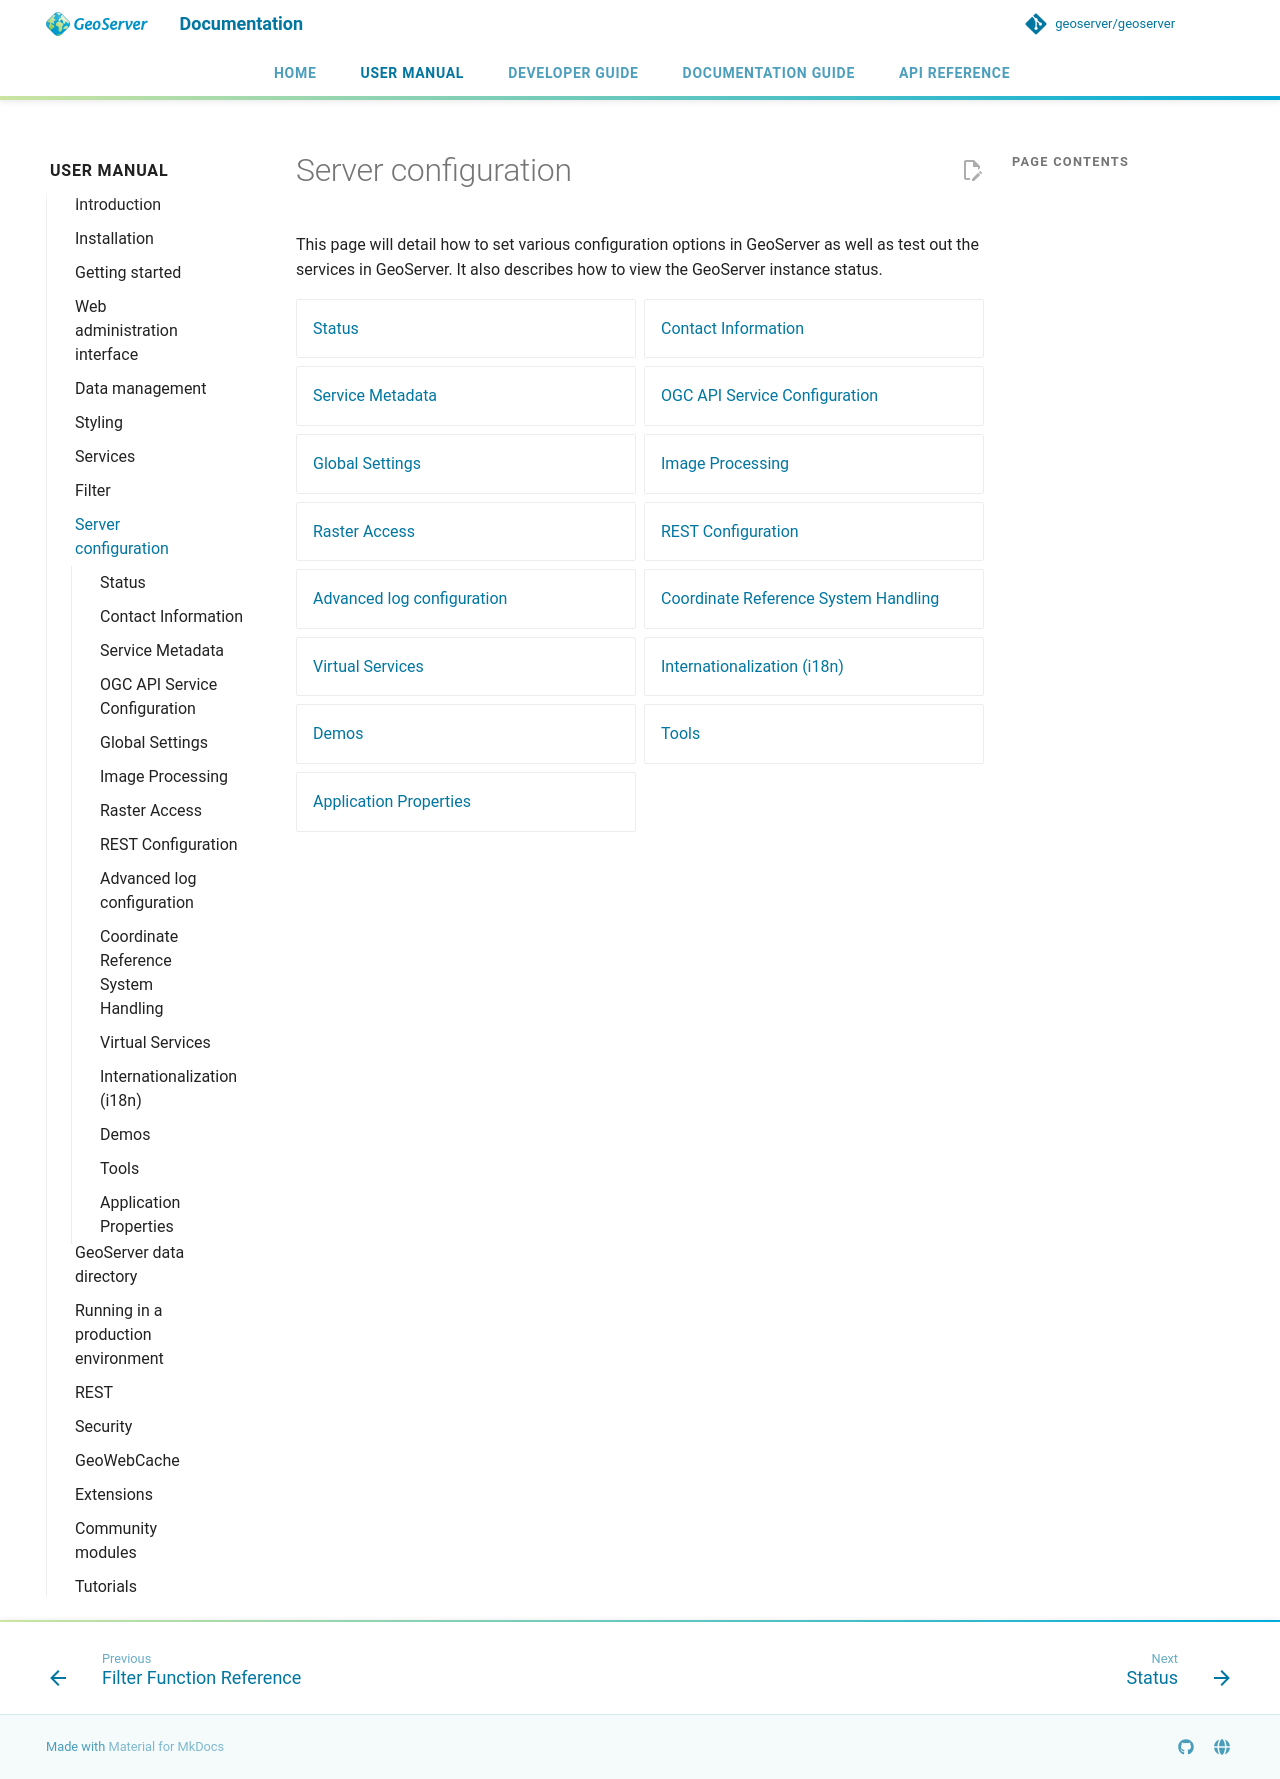

repository: Halbarevi/geoserver · page: latest/en/user/configuration/index.html · generator: mkdocs

# Server configuration

This page will detail how to set various configuration options in GeoServer as well as test out the services in GeoServer. It also describes how to view the GeoServer instance status.

<div class="grid cards" markdown>

- [Status](status.md)
- [Contact Information](contact.md)
- [Service Metadata](service-metadata/index.md)
- [OGC API Service Configuration](ogc-api-services/index.md)
- [Global Settings](globalsettings.md)
- [Image Processing](image_processing/index.md)
- [Raster Access](raster_access.md)
- [REST Configuration](REST.md)
- [Advanced log configuration](logging.md)
- [Coordinate Reference System Handling](crshandling/index.md)
- [Virtual Services](virtual-services.md)
- [Internationalization (i18n)](internationalization/index.md)
- [Demos](demos/index.md)
- [Tools](tools/index.md)
- [Application Properties](properties/index.md)

</div>
